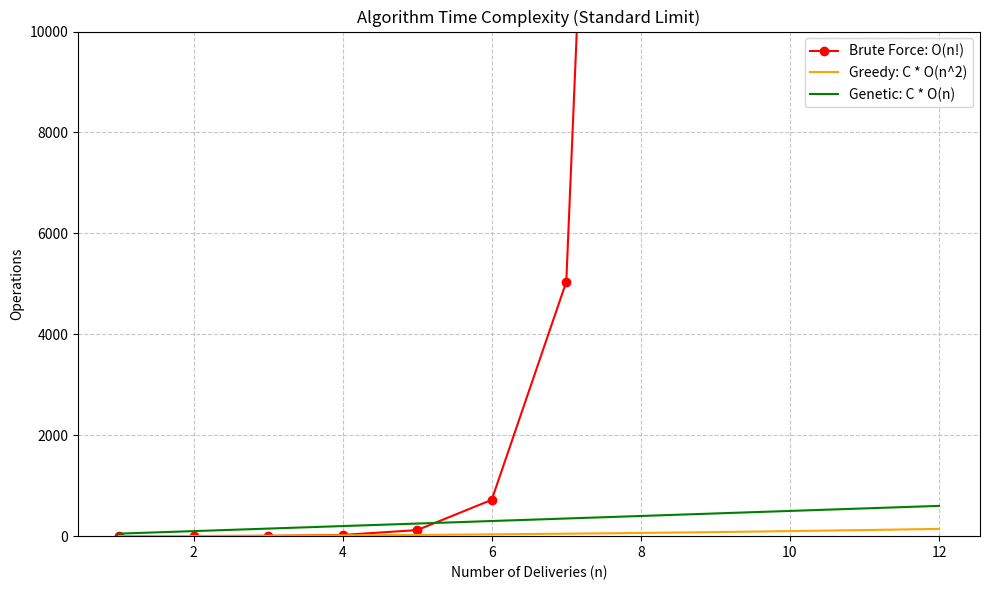
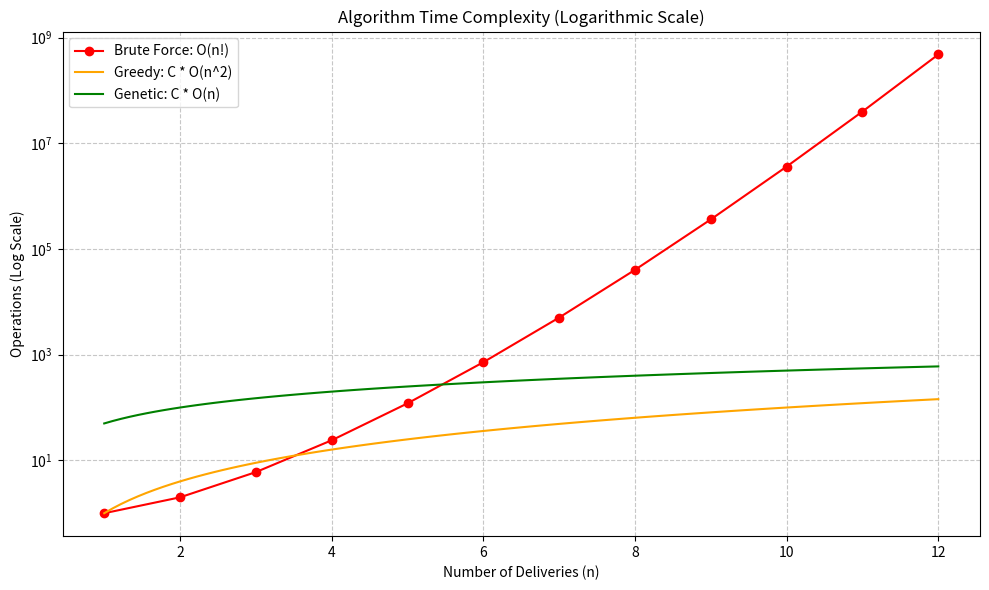

Reproduce these figures in Python, in order.
import matplotlib.pyplot as plt
import numpy as np
import math
import os

# Create docs directory for outputs if it doesn't exist
os.makedirs('docs', exist_ok=True)

# Data generation
n_values = np.arange(1, 13) # n from 1 to 12
n_values_dense = np.linspace(1, 12, 100)

# Brute Force: O(n!)
brute_force = [math.factorial(n) for n in n_values]

# Greedy: O(n^2)
greedy = n_values_dense ** 2

# Genetic Algorithm: O(G * P * n) where G=600, P=200 -> simplifies to O(n) scalar
# Scale it down for visualization purposes alongside others
genetic = 50 * n_values_dense 

# Plot 1: Standard Scale (shows how n! explodes)
plt.figure(figsize=(10, 6))
plt.plot(n_values, brute_force, label='Brute Force: O(n!)', color='red', marker='o')
plt.plot(n_values_dense, greedy, label='Greedy: C * O(n^2)', color='orange')
plt.plot(n_values_dense, genetic, label='Genetic: C * O(n)', color='green')

plt.ylim(0, 10000) # clip y-axis to see the polynomial and linear before factorial takes over entirely
plt.title('Algorithm Time Complexity (Standard Limit)')
plt.xlabel('Number of Deliveries (n)')
plt.ylabel('Operations')
plt.legend()
plt.grid(True, linestyle='--', alpha=0.7)
plt.tight_layout()
plt.savefig('docs/complexity_standard.png', dpi=300)
plt.close()

# Plot 2: Log Scale
plt.figure(figsize=(10, 6))
plt.plot(n_values, brute_force, label='Brute Force: O(n!)', color='red', marker='o')
plt.plot(n_values_dense, greedy, label='Greedy: C * O(n^2)', color='orange')
plt.plot(n_values_dense, genetic, label='Genetic: C * O(n)', color='green')

plt.yscale('log')
plt.title('Algorithm Time Complexity (Logarithmic Scale)')
plt.xlabel('Number of Deliveries (n)')
plt.ylabel('Operations (Log Scale)')
plt.legend()
plt.grid(True, linestyle='--', alpha=0.7)
plt.tight_layout()
plt.savefig('docs/complexity_log.png', dpi=300)
plt.close()

print("Graphs generated successfully in docs/ directory.")
